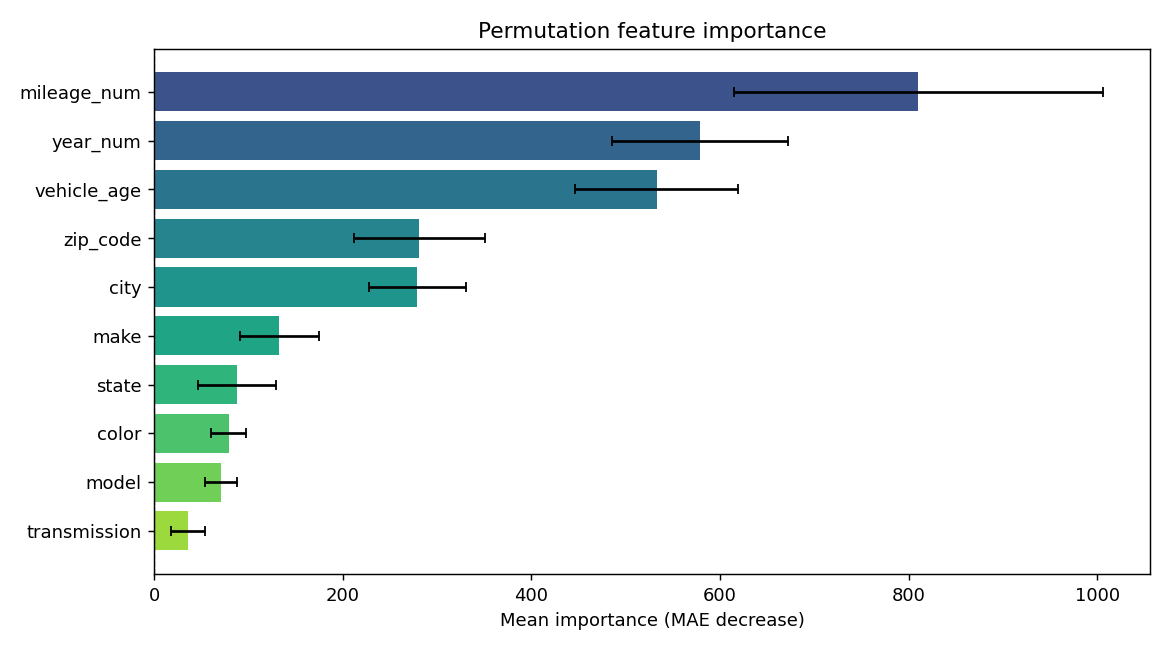

Source data for this figure (header and first rows):
feature, importance, std
mileage_num, 810.3, 195.8
year_num, 578.6, 93.4
vehicle_age, 532.8, 86.12
zip_code, 281.3, 69.6
city, 279.1, 51.38
make, 132.7, 41.93
state, 88.04, 41.07
color, 79.1, 18.74
model, 71.21, 17.17
transmission, 36.09, 17.77
